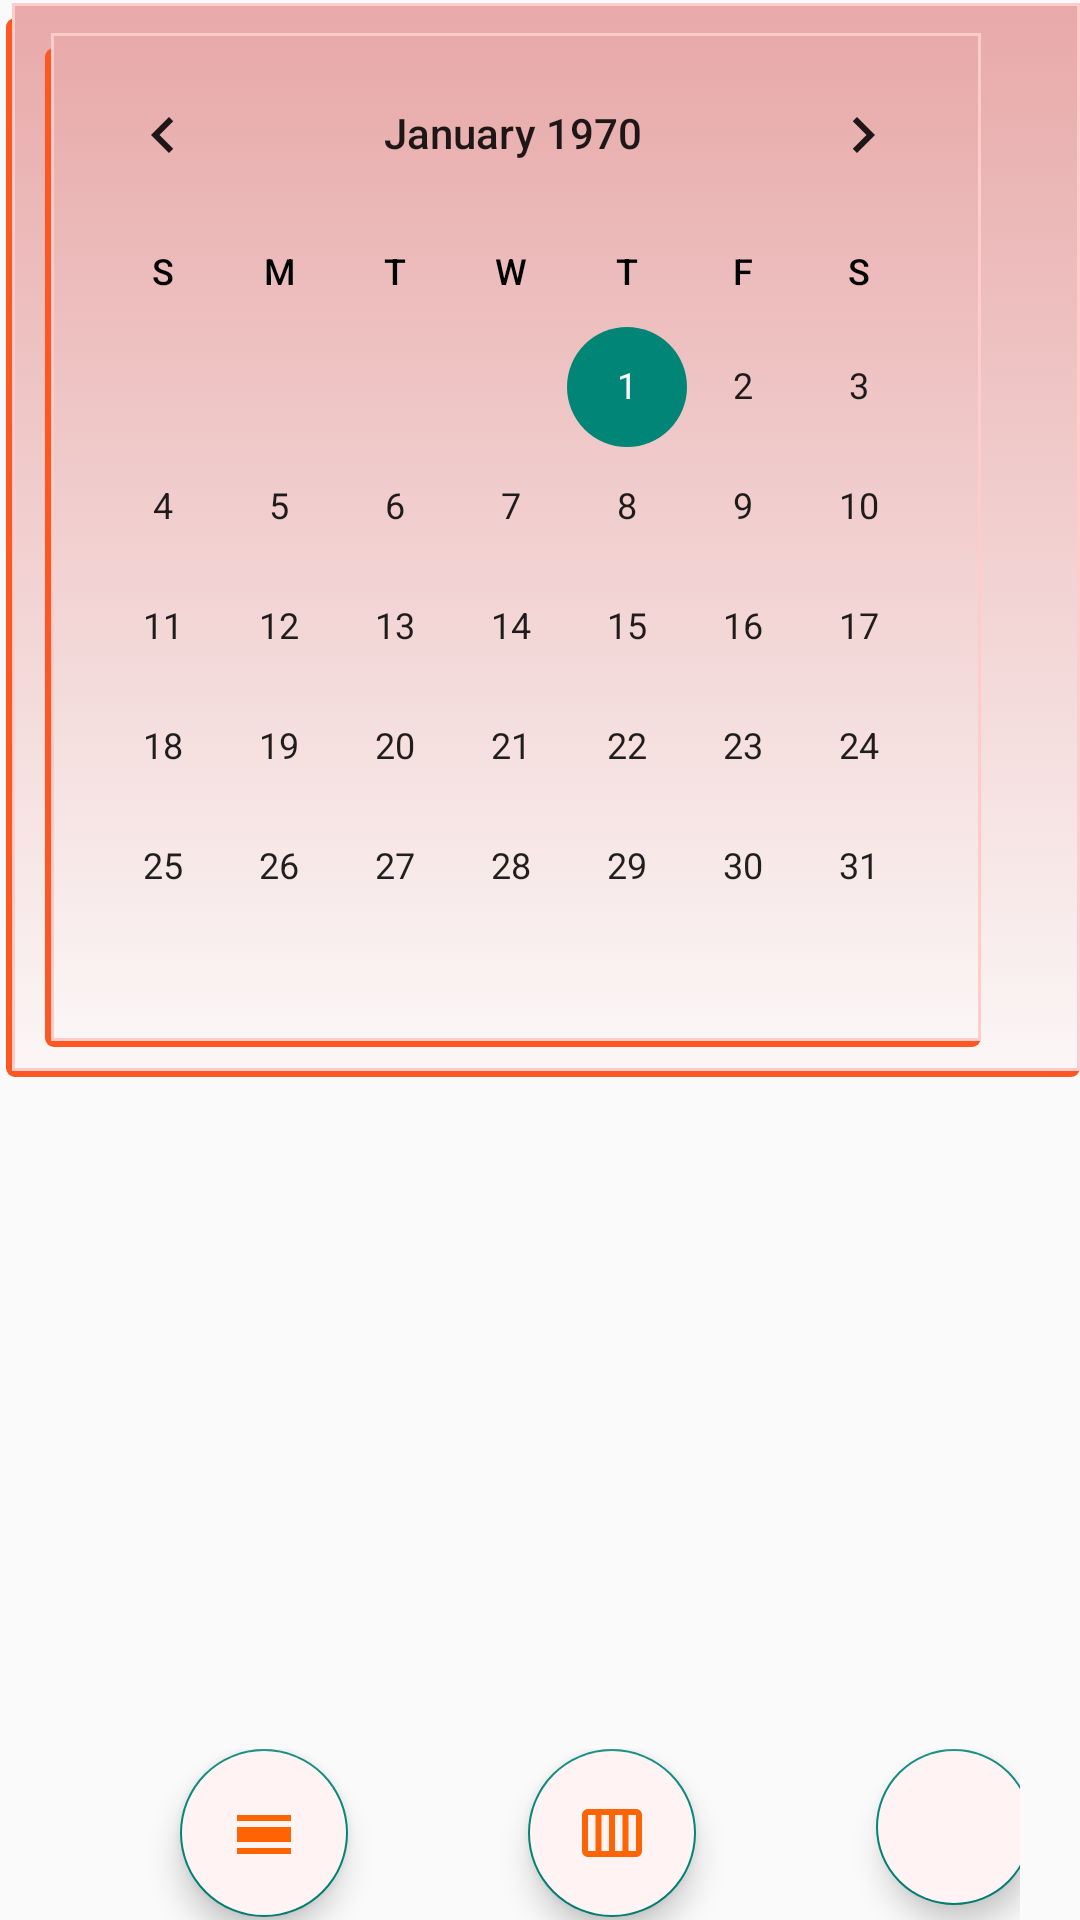

The Android layout XML behind this screen, and the referenced resources:
<!-- AndroidManifest.xml: application theme Theme.TO_DO -->
<!-- res/layout/fragment_monthly_calendar.xml -->
<?xml version="1.0" encoding="utf-8"?>
<LinearLayout xmlns:android="http://schemas.android.com/apk/res/android"
    xmlns:tools="http://schemas.android.com/tools"
    android:layout_width="match_parent"
    android:layout_height="match_parent"
    android:layout_margin="5dp"
    android:orientation="vertical"
    tools:context=".ui.calendar.MonthlyCalendarFragment">

    <CalendarView
        android:id="@+id/monthlyCalendarView"
        android:layout_width="match_parent"
        android:layout_height="wrap_content"
        android:layout_marginStart="2dp"
        android:layout_marginTop="1dp"
        android:layout_marginBottom="37dp"
        android:background="@drawable/bottom_navigation_bg"
        android:weekDayTextAppearance="@color/orange"
        android:firstDayOfWeek="@integer/material_motion_duration_long_1"
        tools:ignore="Suspicious0dp" />

    <View
        android:layout_width="match_parent"
        android:layout_height="0dp"
         android:layout_weight="80"/>

    <LinearLayout
        android:layout_width="match_parent"
        android:layout_height="wrap_content"
        android:orientation="horizontal"
        android:paddingEnd="20dp"
        android:layout_gravity="end"
        tools:ignore="RtlSymmetry">

        <com.google.android.material.floatingactionbutton.FloatingActionButton
            android:id="@+id/fabDaily"
            android:layout_width="wrap_content"
            android:layout_height="wrap_content"

            android:layout_gravity="center_horizontal"
            android:layout_marginBottom="1dp"
            android:backgroundTint="#FFF3F3"
            android:layout_marginEnd="20dp"
            android:layout_marginStart="60dp"
            android:contentDescription="@string/todo"
            android:src="@drawable/daycalendar" />

        <com.google.android.material.floatingactionbutton.FloatingActionButton
            android:id="@+id/fabWeekly"
            android:layout_width="match_parent"
            android:layout_height="match_parent"
            android:layout_gravity="center_horizontal"
            android:layout_marginBottom="1dp"
            android:backgroundTint="#FFF3F3"
            android:layout_marginEnd="20dp"
            android:layout_marginStart="40dp"
            android:contentDescription="@string/todo"
            android:src="@drawable/weekcalendar" />



        <com.google.android.material.floatingactionbutton.FloatingActionButton
            android:id="@+id/fabHome"
            android:layout_width="52dp"
            android:layout_height="match_parent"
            android:layout_marginStart="40dp"
            android:layout_marginEnd="40dp"
            android:layout_gravity="center_horizontal"
            android:layout_marginBottom="1dp"
            android:backgroundTint="#FFF3F3"
            android:contentDescription="@string/todo"
            android:src="@drawable/home" />


    </LinearLayout>


</LinearLayout>
<!-- resources referenced by this layout -->
<resources>
  <color name="orange">#FF5722</color>
  <!-- drawable bottom_navigation_bg (drawable) -->
  <selector xmlns:android="http://schemas.android.com/apk/res/android">
      <item>
          <layer-list>
              <item  android:top="5dp">
                  <shape>
                      <corners android:radius="3dp" />
                      <solid android:color="#FF5722" />
                  </shape>
              </item>
              <item android:bottom="2dp" android:left="2dp">
                  <shape >
                      <gradient android:angle="80"
                          android:endColor="#FBF6F6"   android:startColor="#E8A9A9"    />
                      <stroke android:width="1dp" android:color="#FFCBCB" />
  
                      <padding android:bottom="10dp" android:left="13dp"
                          android:right="10dp" android:top="10dp" />
                  </shape>
              </item>
          </layer-list>
      </item>
  
  </selector>
  <!-- drawable daycalendar (drawable) -->
  <vector xmlns:android="http://schemas.android.com/apk/res/android" android:height="24dp" android:tint="#FF6404" android:viewportHeight="24" android:viewportWidth="24" android:width="24dp">
        
      <path android:fillColor="@android:color/white" android:pathData="M3,17h18v2L3,19zM3,10h18v5L3,15zM3,6h18v2L3,8z"/>
      
  </vector>
  <!-- drawable weekcalendar (drawable) -->
  <vector xmlns:android="http://schemas.android.com/apk/res/android" android:height="24dp" android:tint="#FF6404" android:viewportHeight="24" android:viewportWidth="24" android:width="24dp">
        
      <path android:fillColor="@android:color/white" android:pathData="M20,4H4C2.9,4 2,4.9 2,6v12c0,1.1 0.9,2 2,2h16c1.1,0 2,-0.9 2,-2V6C22,4.9 21.1,4 20,4zM13,6h2.5v12H13V6zM11,18H8.5V6H11V18zM4,6h2.5v12H4V6zM20,18h-2.5V6H20V18z"/>
      
  </vector>
  <string name="todo">TODO</string>
  <style name="Theme.TO_DO" parent="Theme.MaterialComponents.Light.Bridge">
          
          <item name="colorPrimary">@color/purple_500</item>
          <item name="colorPrimaryVariant">@color/purple_700</item>
          <item name="colorOnPrimary">@color/white</item>
          
          <item name="colorSecondary">@color/teal_200</item>
          <item name="colorSecondaryVariant">@color/teal_700</item>
          <item name="colorOnSecondary">@color/black</item>
  
          
          <item name="android:statusBarColor">?attr/colorPrimaryVariant</item>
          
      </style>
  <color name="purple_500">#FF6200EE</color>
  <color name="purple_700">#FF3700B3</color>
  <color name="white">#FFFFFFFF</color>
  <color name="teal_200">#FF03DAC5</color>
  <color name="teal_700">#FF018786</color>
  <color name="black">#FF000000</color>
</resources>
